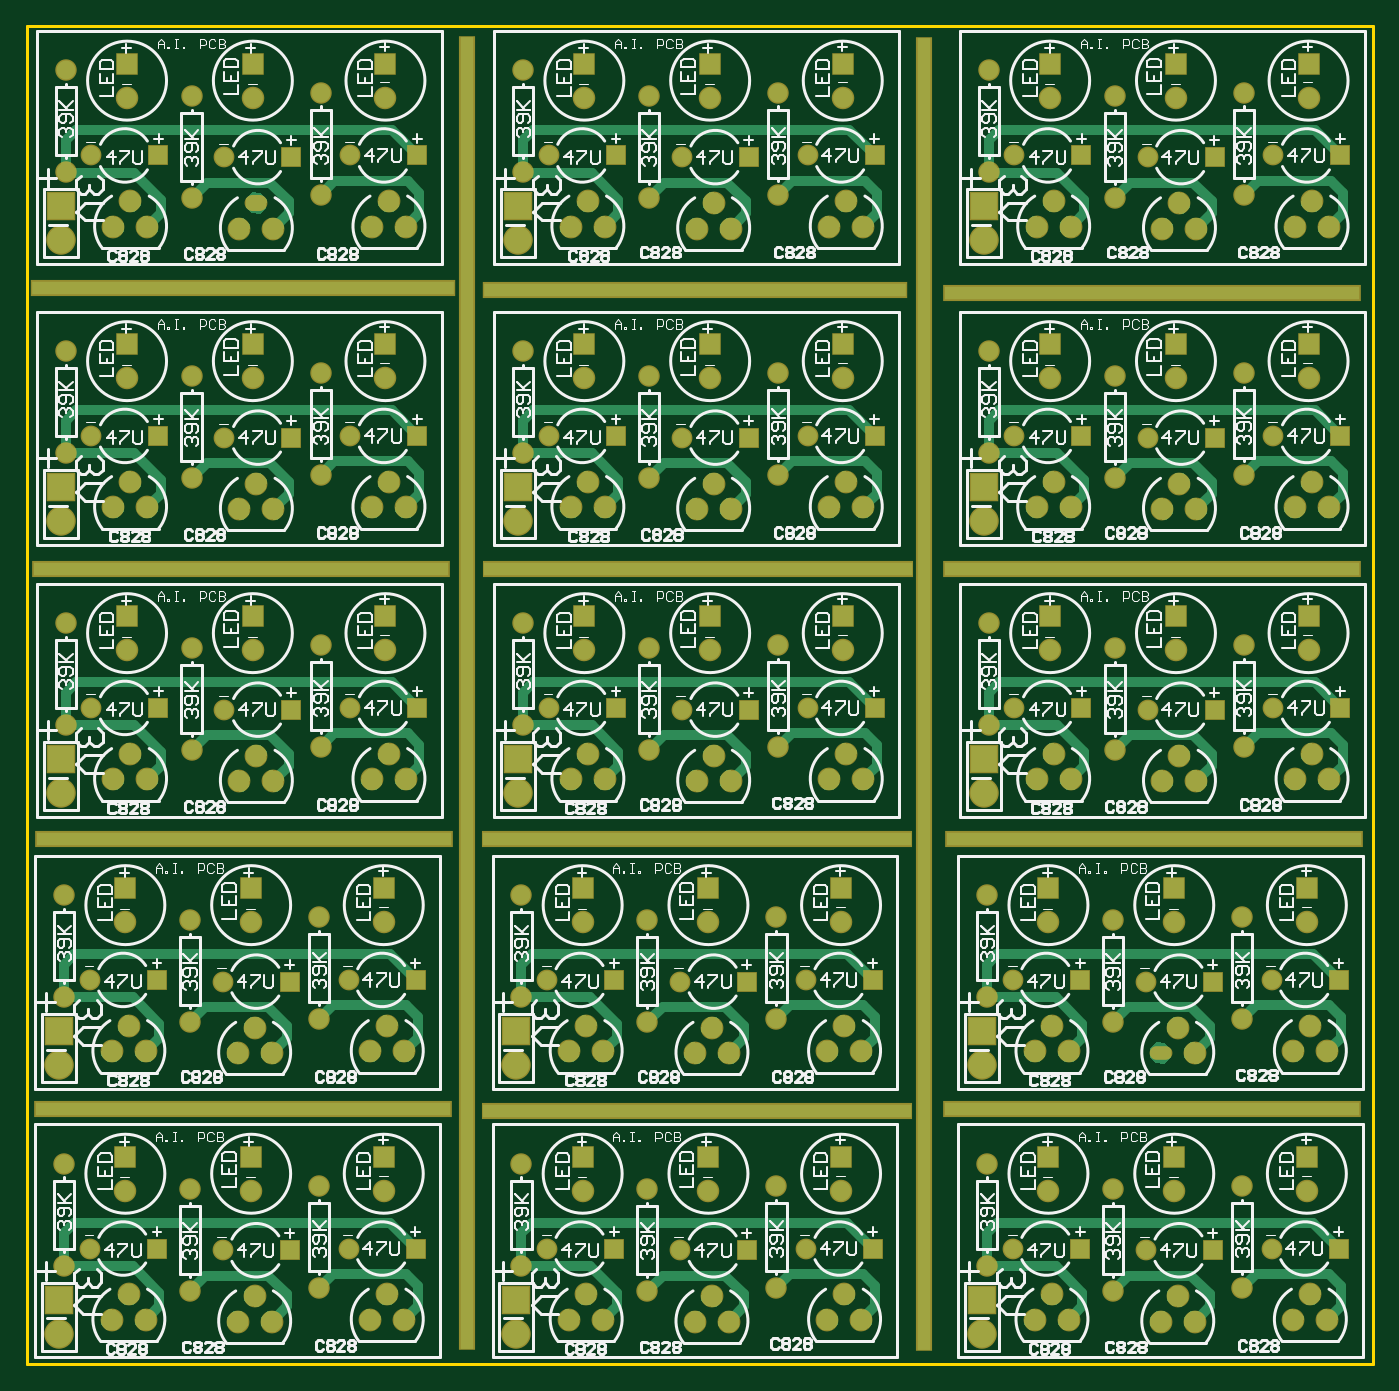
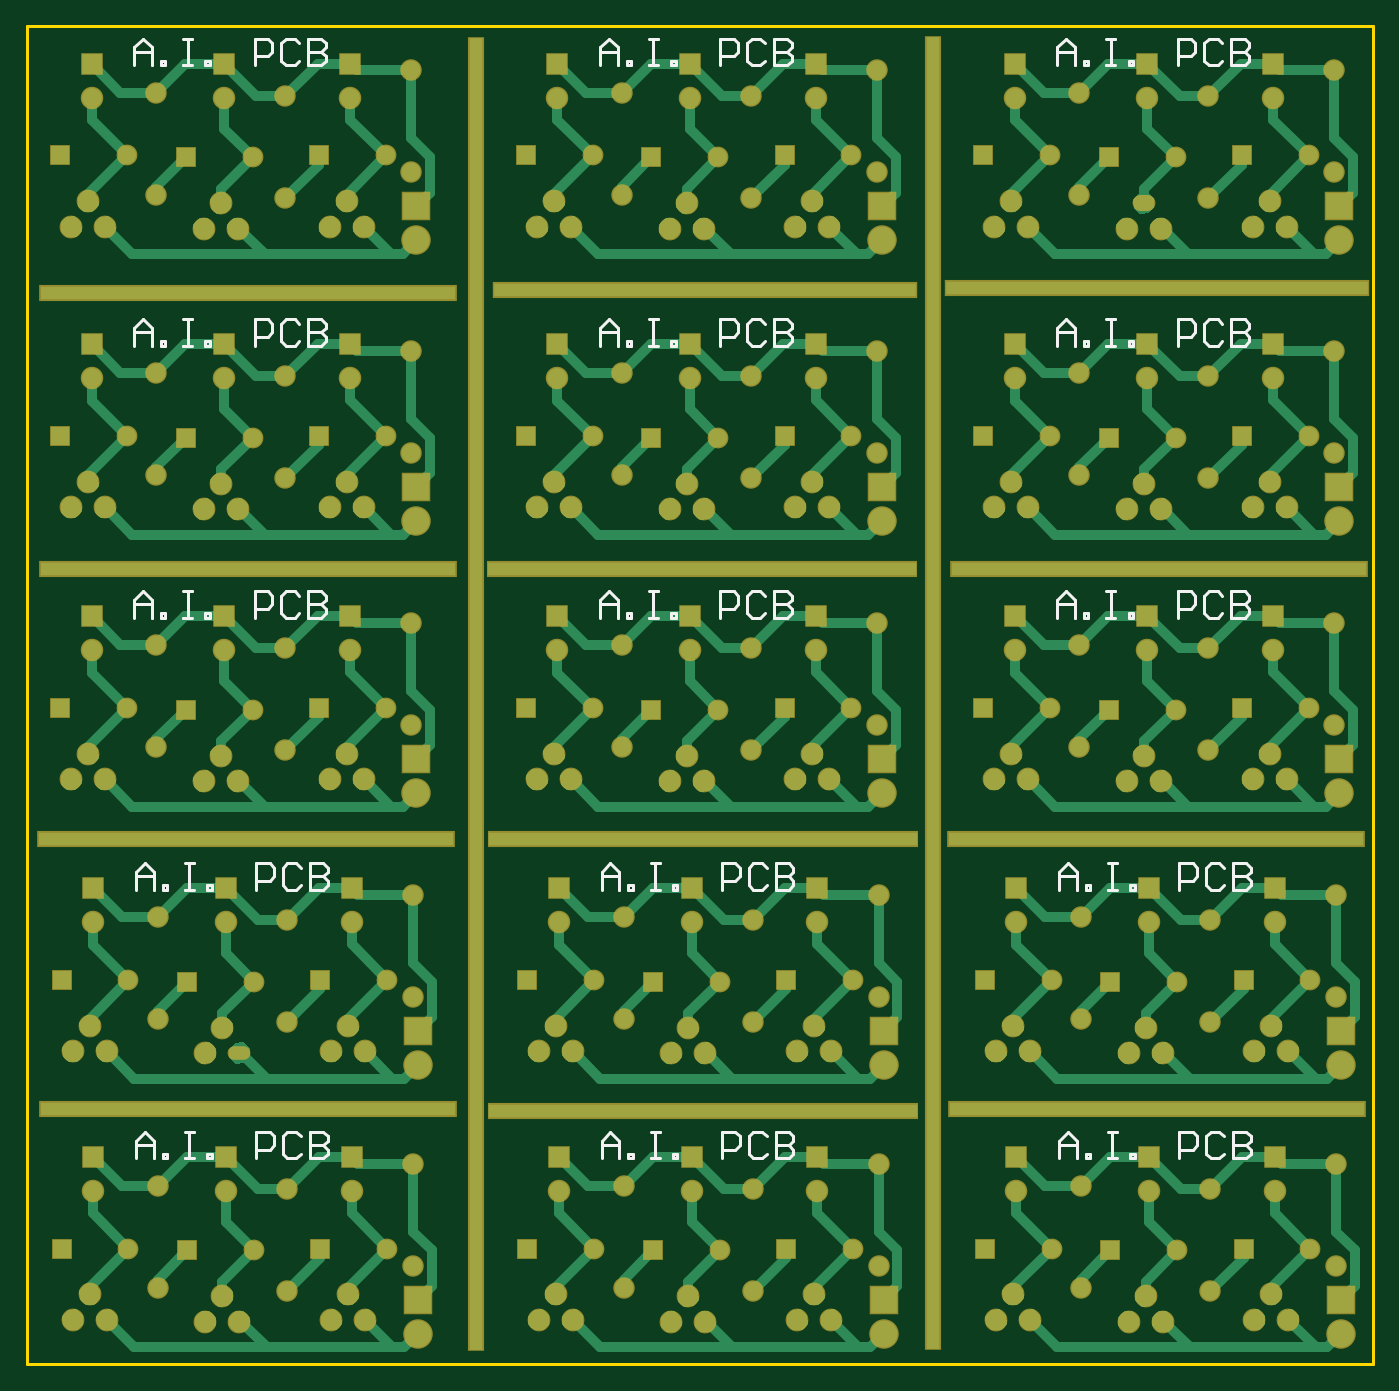
Circuit board: 8 layer files. Board 100.6 x 99.9 mm.
- drill: PCB1-RectHoles.TXT (624 bytes)
- bottom_copper: PCB1.GBL (49630 bytes)
- bottom_silk: PCB1.GBO (10600 bytes)
- bottom_mask: PCB1.GBS (9864 bytes)
- outline: PCB1.GKO (197 bytes)
- top_copper: PCB1.GTL (41438 bytes)
- top_silk: PCB1.GTO (123026 bytes)
- top_mask: PCB1.GTS (9863 bytes)

=== drill: PCB1-RectHoles.TXT ===
M48
;Layer_Color=9474304
;FILE_FORMAT=2:5
INCH,LZ
;TYPE=PLATED
T3F00S00C0.03937
%
G90
G05
T03
G00X0272945Y00755
M15
G01X0391055
M16
G00X0273445Y0155
M15
G01X0391555
M16
G00X0265Y0006555
M15
G01Y0388445
M16
G00X0136976Y0155
M15
G01X0259024
M16
G00X0136976Y0075
M15
G01X0259024
M16
G00X0005445Y00755
M15
G01X0123555
M16
G00X0005945Y0155
M15
G01X0124055
M16
G00X01305Y0007055
M15
G01Y0388945
M16
G00X0004461Y0317
M15
G01X0124539
M16
G00X0003961Y02345
M15
G01X0124039
M16
G00X0137476Y02345
M15
G01X0259524
M16
G00X0137461Y03165
M15
G01X0257539
M16
G00X0272945Y03155
M15
G01X0391055
M16
G00X0272945Y02345
M15
G01X0391055
M16
M30

=== bottom_copper: PCB1.GBL (49630 bytes, source omitted) ===
=== bottom_silk: PCB1.GBO (10600 bytes, source omitted) ===
=== bottom_mask: PCB1.GBS (9864 bytes, source omitted) ===
=== outline: PCB1.GKO ===
G04 Layer_Color=16711935*
%FSLAX25Y25*%
%MOIN*%
G70*
G01*
G75*
%ADD27C,0.01000*%
D27*
X1000Y1000D02*
Y394000D01*
X397000D01*
Y500D02*
Y394000D01*
X1000Y500D02*
X397000D01*
X1000D02*
Y1000D01*
M02*

=== top_copper: PCB1.GTL (41438 bytes, source omitted) ===
=== top_silk: PCB1.GTO (123026 bytes, source omitted) ===
=== top_mask: PCB1.GTS (9863 bytes, source omitted) ===
